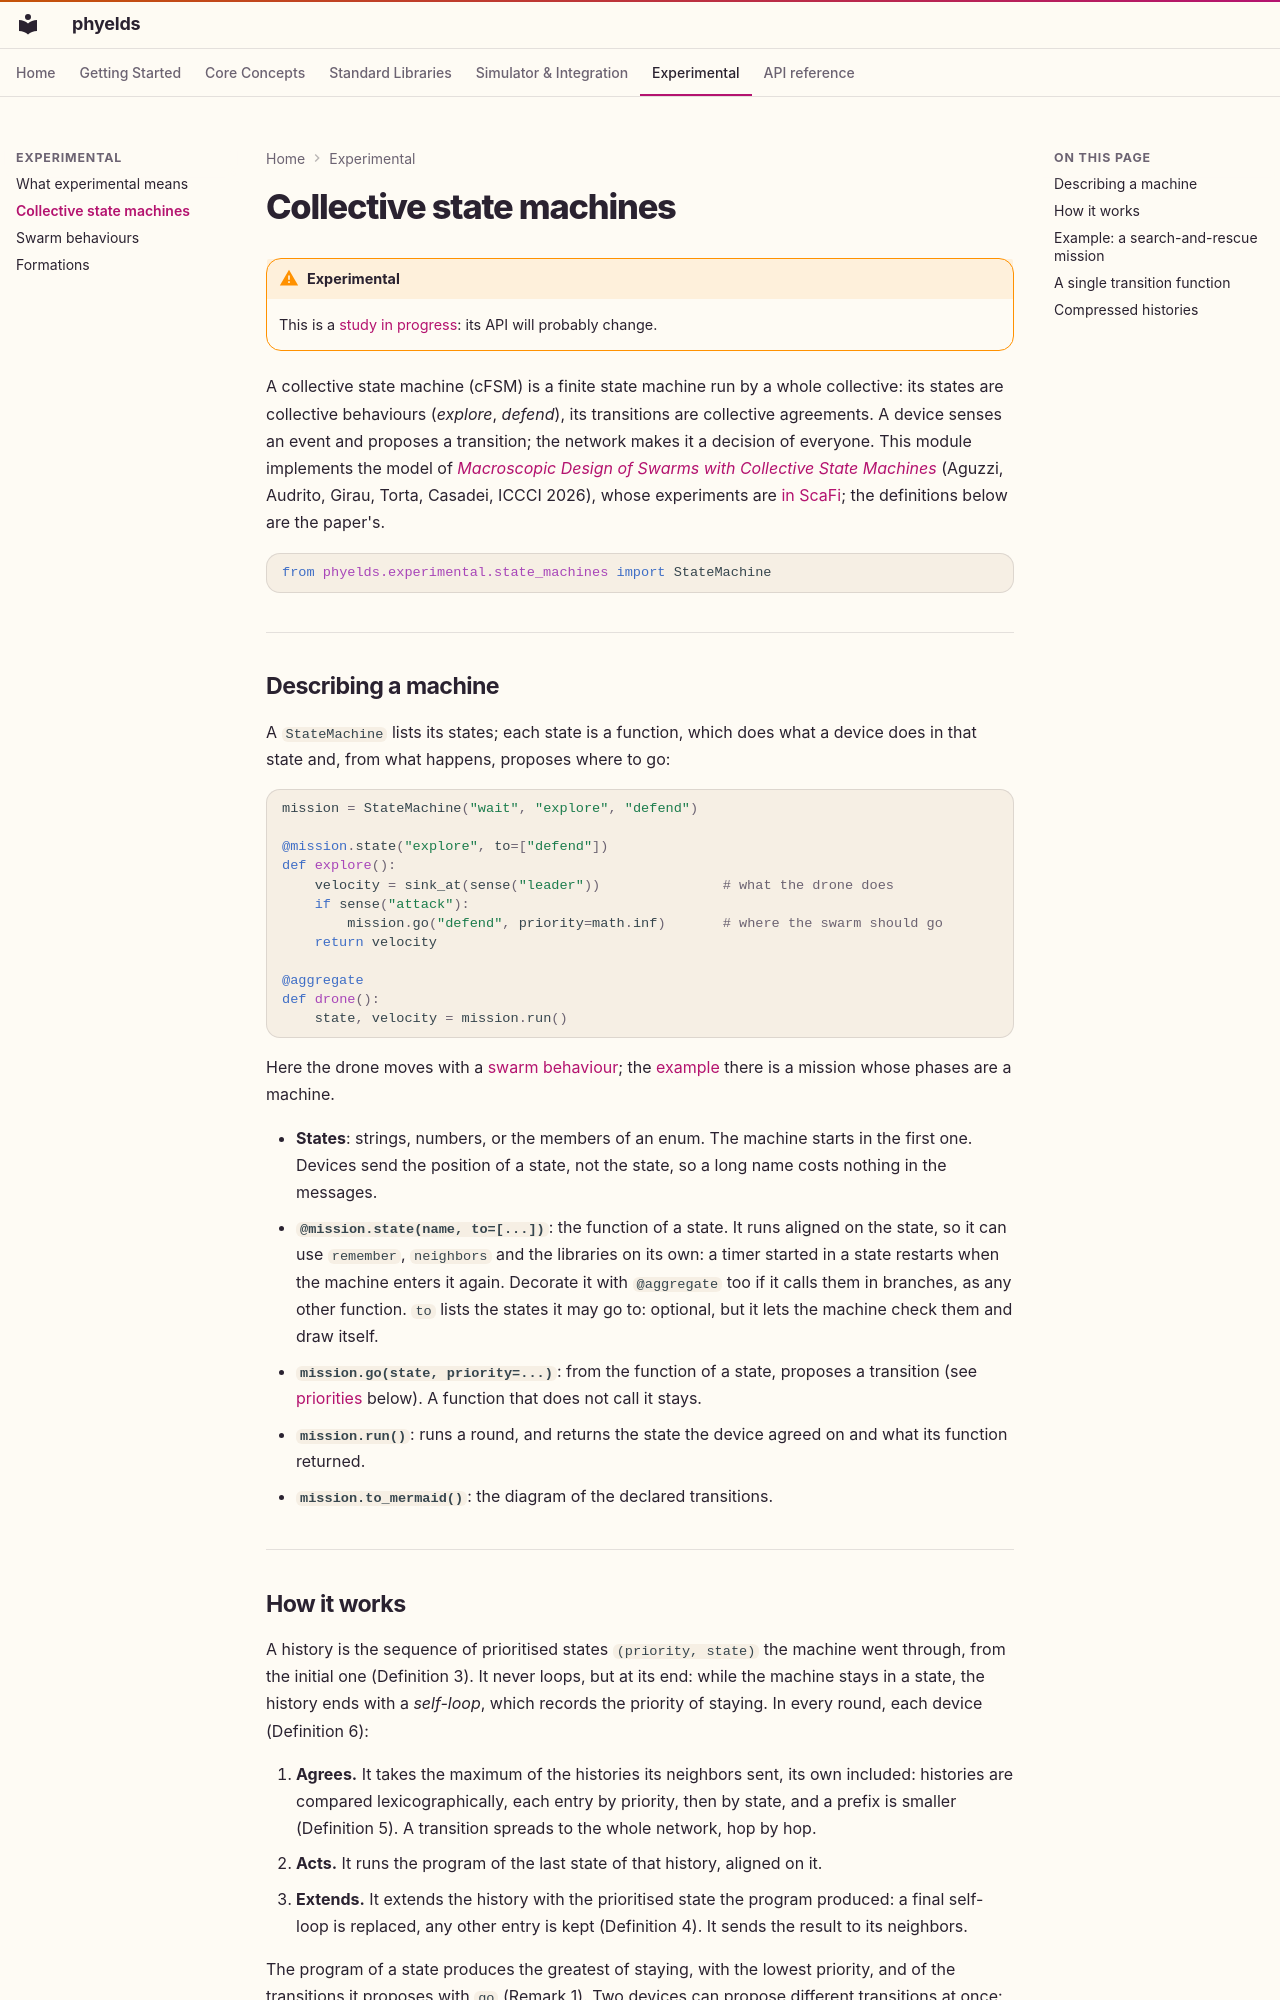

repository: phyelds/phyelds · page: experimental/state-machines/index.html · generator: mkdocs

# Collective state machines

!!! warning "Experimental"
    This is a [study in progress](index.md): its API will probably change.

A collective state machine (cFSM) is a finite state machine run by a whole collective:
its states are collective behaviours (*explore*, *defend*), its transitions are
collective agreements. A device senses an event and proposes a transition; the network
makes it a decision of everyone. This module implements the model of [*Macroscopic
Design of Swarms with Collective State
Machines*](https://doi.org/10.1007/978-3-032-36868-3_28) (Aguzzi, Audrito, Girau,
Torta, Casadei, ICCCI 2026), whose experiments are [in
ScaFi](https://github.com/cric96/experiments-2025-collective-state-machines); the
definitions below are the paper's.

```python
from phyelds.experimental.state_machines import StateMachine
```

---

## Describing a machine

A `StateMachine` lists its states; each state is a function, which does what a device
does in that state and, from what happens, proposes where to go:

```python
mission = StateMachine("wait", "explore", "defend")

@mission.state("explore", to=["defend"])
def explore():
    velocity = sink_at(sense("leader"))               # what the drone does
    if sense("attack"):
        mission.go("defend", priority=math.inf)       # where the swarm should go
    return velocity

@aggregate
def drone():
    state, velocity = mission.run()
```

Here the drone moves with a [swarm behaviour](swarm.md); the
[example](swarm.md#example-a-mission) there is a mission whose phases are a machine.

- **States**: strings, numbers, or the members of an enum. The machine starts in the
  first one. Devices send the position of a state, not the state, so a long name costs
  nothing in the messages.
- **`@mission.state(name, to=[...])`**: the function of a state. It runs aligned on the
  state, so it can use `remember`, `neighbors` and the libraries on its own: a timer
  started in a state restarts when the machine enters it again. Decorate it with
  `@aggregate` too if it calls them in branches, as any other function. `to` lists the
  states it may go to: optional, but it lets the machine check them and draw itself.
- **`mission.go(state, priority=...)`**: from the function of a state, proposes a
  transition (see [priorities](#how-it-works) below). A function that does not call
  it stays.
- **`mission.run()`**: runs a round, and returns the state the device agreed on and
  what its function returned.
- **`mission.to_mermaid()`**: the diagram of the declared transitions.

---
